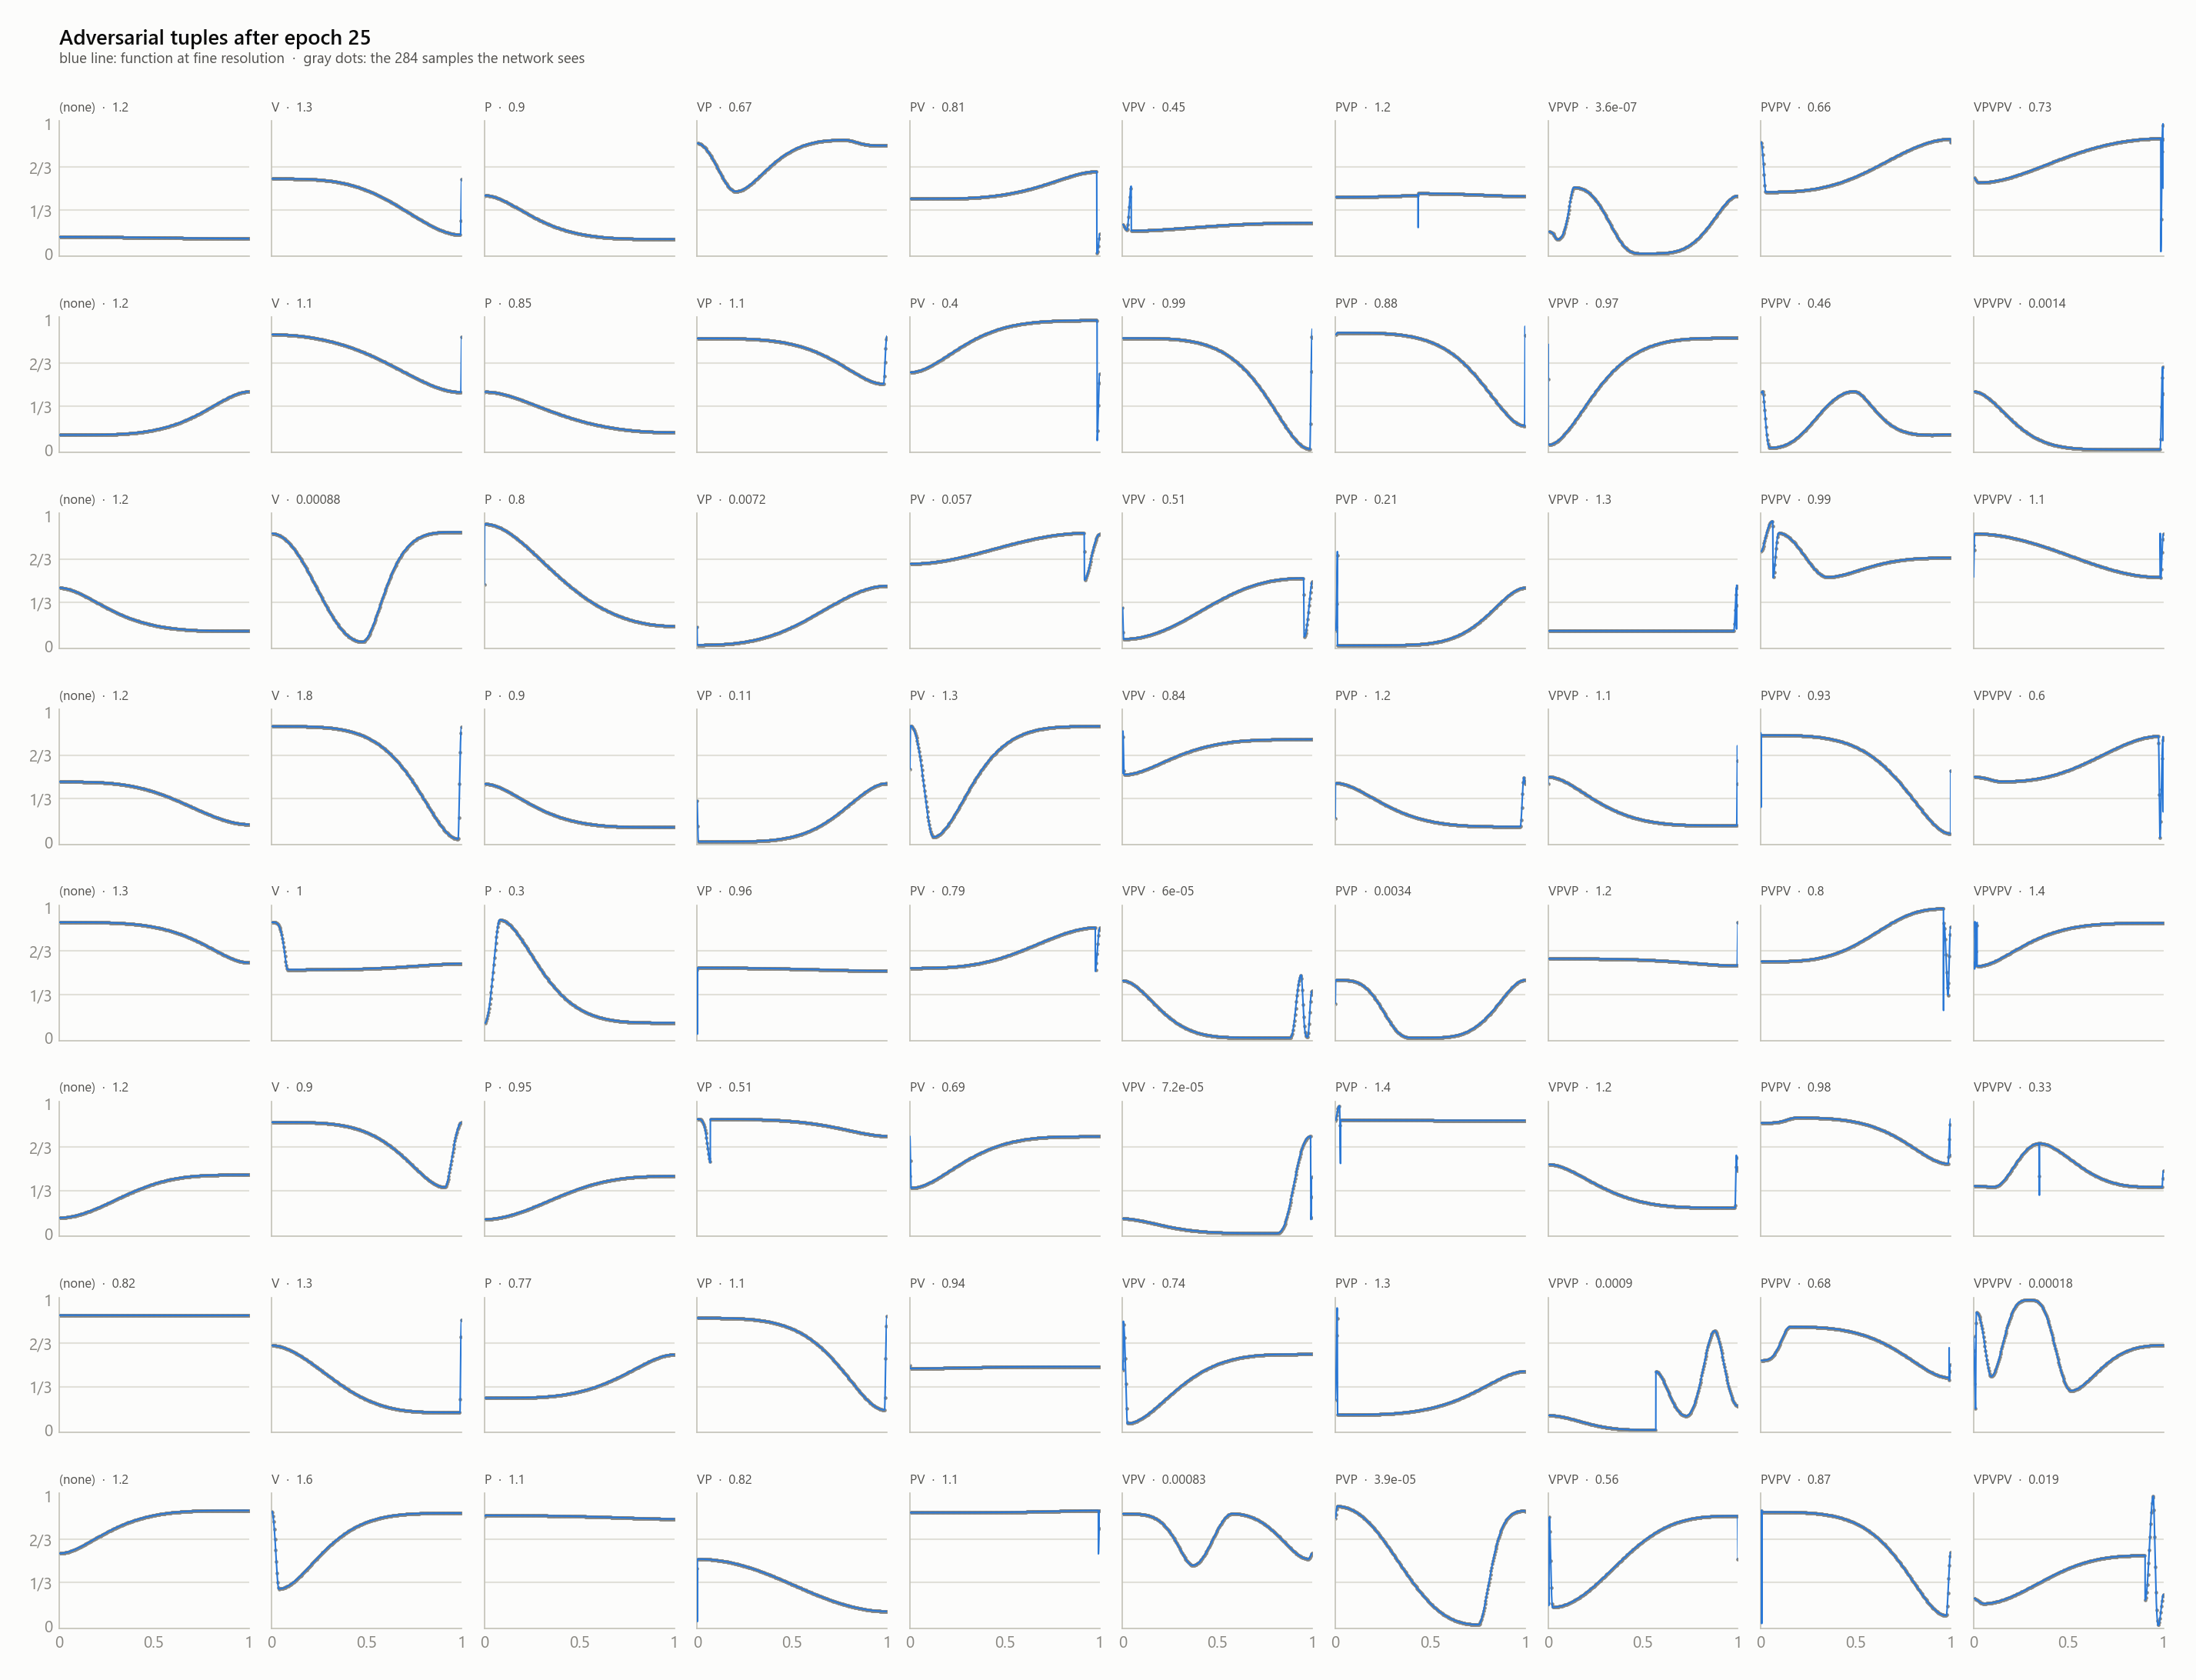

The data file committed next to this chart (first rows):
epoch, variant, pattern, label, loss, knot_x, knot_y, g, h
0, 0, , 0, 1.032, 0 1, 0.54565388 0.423262239, -0.9181, -0.9669
0, 1, V, 0, 1.032, 0 0.813270271 1, 0.637585163 0.202211946 0.576498866, 0.08725, 0.8701
0, 2, P, 1, 1.067, 0 0.815853536 1, 0.334246188 0.952468097 0.344528526, 0.4593, -0.6487
0, 3, VP, 1, 1.069, 0 0.54146117 0.863178849 0.999999881, 0.433237314 0.140895739 0.676106572 0.37…, 0.3412, 0.2944
0, 4, PV, 1, 1.066, 0 0.383677572 0.615385175 1, 0.665736675 0.993611813 0.228513986 0.55…, 0.3769, -0.2222
0, 5, VPV, 1, 1.067, 0 0.13509652 0.525354326 0.721488357 1, 0.436747313 0.16194512 0.963162661 0.311…, 0.1431, -0.3563
0, 6, PVP, 2, 1.206, 0 0.337911278 0.391619056 0.594300091 1, 0.630091429 0.742385864 0.207729042 0.69…, 0.5742, -0.5213
0, 7, VPVP, 2, 1.204, 0 0.0585680418 0.150279492 0.336117089 0…, 0.483446479 0.265441418 0.74354744 0.017…, -0.8185, 0.1607
0, 8, PVPV, 2, 1.204, 0 0.199515447 0.298696131 0.671994865 0.…, 0.455036759 0.701831758 0.209702715 0.97…, -0.0002084, -0.1495
0, 9, VPVPV, 2, 1.205, 0 0.460045099 0.620213389 0.757728815 0.…, 0.499140918 0.176437408 0.928595245 0.13…, -0.7701, 0.458
0, 10, , 0, 1.032, 0 1, 0.642474651 0.655975461, -0.9706, 0.7273
0, 11, V, 0, 1.033, 0 0.981195033 1, 0.652403355 0.049588006 0.657542944, 0.7799, 0.6447
0, 12, P, 1, 1.066, 0 0.479987949 1, 0.41079098 0.933960199 0.641176701, -0.4677, 0.07787
0, 13, VP, 1, 1.068, 0 0.442752838 0.931017399 1.00000012, 0.346836925 0.244002074 0.871457815 0.34…, 0.4384, -0.968
0, 14, PV, 1, 1.067, 0 0.512758732 0.757951021 1, 0.643034756 0.688694179 0.280439109 0.35…, -0.3114, -0.1394
0, 15, VPV, 1, 1.068, 0 0.258864582 0.562231839 0.966062069 1, 0.413891912 0.296039462 0.741956472 0.04…, 0.1722, 0.1082
0, 16, PVP, 2, 1.206, 0 0.288421184 0.560475945 0.809710741 1, 0.470965445 0.939373672 0.208835483 0.98…, 0.1052, 0.1878
0, 17, VPVP, 2, 1.205, 0 0.145473525 0.406510293 0.848291159 0.…, 0.347688973 0.274235427 0.805128038 0.27…, -0.8427, 0.3052
0, 18, PVPV, 2, 1.205, 0 0.126817092 0.2738491 0.702652097 0.94…, 0.62159276 0.686488092 0.126923501 0.809…, 0.5514, -0.3823
0, 19, VPVPV, 2, 1.203, 0 0.269836813 0.34429574 0.510706484 0.8…, 0.664972484 0.105314523 0.727570832 0.29…, 0.8514, 0.4965
0, 20, , 0, 1.032, 0 1, 0.620233834 0.415715605, -0.7175, 0.3401
0, 21, V, 0, 1.032, 0 0.714618504 0.99999994, 0.389017642 0.131852418 0.63675189, 0.1228, 0.1567
0, 22, P, 1, 1.067, 0 0.19412978 1, 0.508674085 0.841144919 0.362978548, 0.9639, 0.1428
0, 23, VP, 1, 1.068, 0 0.00640888419 0.772649169 0.99999994, 0.659421921 0.196623355 0.773227215 0.39…, 0.3451, -0.6098
0, 24, PV, 1, 1.067, 0 0.57768786 0.602239132 1, 0.654141068 0.690755129 0.166657612 0.58…, -0.6455, -0.2239
0, 25, VPV, 1, 1.066, 0 0.0628955066 0.087767899 0.725880861 1, 0.465030581 0.291174233 0.824100137 0.30…, 0.8306, -0.7452
0, 26, PVP, 2, 1.204, 0 0.0703262612 0.0735629126 0.868854284 …, 0.544690013 0.832190633 0.0545144677 0.8…, 0.4218, -0.07929
0, 27, VPVP, 2, 1.203, 0 0.0927454755 0.507469833 0.578758478 0…, 0.399078339 0.26937893 0.829615355 0.329…, 0.6018, -0.03748
0, 28, PVPV, 2, 1.204, 0 0.602848887 0.655121028 0.813534021 0.…, 0.355090141 0.944996119 0.127271593 0.77…, -0.02893, -0.1547
0, 29, VPVPV, 2, 1.204, 0 0.0868148506 0.708418608 0.78915447 0.…, 0.440762252 0.265546381 0.741776168 0.12…, -0.1861, -0.9994
0, 30, , 0, 1.032, 0 1, 0.581460238 0.617292047, -0.7221, 0.4076
0, 31, V, 0, 1.032, 0 0.821103036 0.99999994, 0.660609484 0.28126353 0.474702179, 0.9594, 0.948
0, 32, P, 1, 1.067, 0 0.503676951 1, 0.584482193 0.971279263 0.492049038, 0.7276, 0.4031
0, 33, VP, 1, 1.069, 0 0.293924272 0.767652273 1, 0.523561597 0.0312817208 0.79712683 0.35…, -0.04767, -0.1429
0, 34, PV, 1, 1.068, 0 0.423737437 0.586300373 1, 0.374230236 0.977922976 0.228016824 0.60…, 0.7936, 0.1666
0, 35, VPV, 1, 1.067, 0 0.0402182192 0.569025874 0.711486876 1, 0.608652413 0.17738682 0.937748075 0.332…, -0.658, -0.2167
0, 36, PVP, 2, 1.205, 0 0.439228892 0.588380098 0.75304997 0.9…, 0.375786155 0.908707857 0.093360804 0.73…, 0.1288, -0.031
0, 37, VPVP, 2, 1.205, 0 0.0860124528 0.327982306 0.696154475 0…, 0.391803265 0.224932879 0.787607312 0.10…, 0.02435, -0.952
0, 38, PVPV, 2, 1.206, 0 0.163368076 0.556835413 0.789247453 0.…, 0.407484472 0.852582574 0.00404884154 0.…, 0.2227, -0.8526
0, 39, VPVPV, 2, 1.205, 0 0.246405944 0.394186735 0.574378014 0.…, 0.384002656 0.19665353 0.898738384 0.045…, -0.3165, -0.5221
0, 40, , 0, 1.032, 0 1, 0.607264042 0.528327584, -0.04682, -0.4877
0, 41, V, 0, 1.032, 0 0.0726583675 1, 0.339297146 0.193323374 0.397036761, 0.9511, -0.785
0, 42, P, 1, 1.068, 0 0.452088743 0.999999881, 0.464886606 0.744103849 0.582918584, 0.2874, 0.4515
0, 43, VP, 1, 1.068, 0 0.0828085914 0.352743387 0.99999994, 0.506611049 0.142240405 0.680205882 0.39…, 0.89, -0.6749
0, 44, PV, 1, 1.068, 0 0.822137237 0.852052391 1, 0.463764608 0.822261214 0.274667293 0.56…, 0.6739, 0.5152
0, 45, VPV, 1, 1.069, 0 0.691271544 0.822807193 0.912974179 1.…, 0.393020898 0.249408096 0.695560455 0.14…, -0.5957, 0.8758
0, 46, PVP, 2, 1.204, 0 0.00489941612 0.0947766751 0.322920799…, 0.66358161 0.754898429 0.276898086 0.724…, 0.9168, 0.433
0, 47, VPVP, 2, 1.205, 0 0.574556589 0.837046981 0.98050791 0.9…, 0.592749476 0.296163321 0.877163887 0.11…, 0.5551, -0.6598
0, 48, PVPV, 2, 1.204, 0 0.535898983 0.577198029 0.671902895 0.…, 0.369942635 0.87498033 0.137985304 0.871…, 0.4658, 0.04005
0, 49, VPVPV, 2, 1.204, 0 0.229151696 0.286768883 0.462867856 0.…, 0.398494184 0.32394582 0.890383601 0.177…, -0.4835, -0.6877
0, 50, , 0, 1.032, 0 1, 0.57054019 0.614703655, 0.3556, -0.2624
0, 51, V, 0, 1.032, 0 0.575722098 1, 0.521137476 0.312188685 0.462558091, -0.6704, 0.7539
0, 52, P, 1, 1.069, 0 0.894728541 1, 0.349421889 0.732741356 0.545427918, 0.5777, 0.2134
0, 53, VP, 1, 1.066, 0 0.117641553 0.191589177 1, 0.501990914 0.271836817 0.739022434 0.35…, 0.1021, -0.6164
0, 54, PV, 1, 1.068, 0 0.0674237311 0.773264647 1, 0.607075572 0.799445212 0.0980254561 0.4…, -0.2781, 0.1538
0, 55, VPV, 1, 1.068, 0 0.355349183 0.527820051 0.637420952 0.…, 0.55858916 0.186093003 0.795764983 0.207…, -0.3194, -0.3936
0, 56, PVP, 2, 1.205, 0 0.54574883 0.610798359 0.612341642 0.9…, 0.460946023 0.855257988 0.328589886 0.80…, -0.8374, 0.7505
0, 57, VPVP, 2, 1.205, 0 0.0121014165 0.261864007 0.483008444 0…, 0.394237429 0.323877096 0.965899527 0.32…, 0.6654, 0.3047
0, 58, PVPV, 2, 1.204, 0 0.248557687 0.439699471 0.773556232 0.…, 0.500312686 0.727785408 0.0986422822 0.8…, -0.1322, 0.5244
0, 59, VPVPV, 2, 1.204, 0 0.32414639 0.484514654 0.614157319 0.7…, 0.592010558 0.276877165 0.753183007 0.05…, -0.6108, 0.5599
... 2,020 more rows
